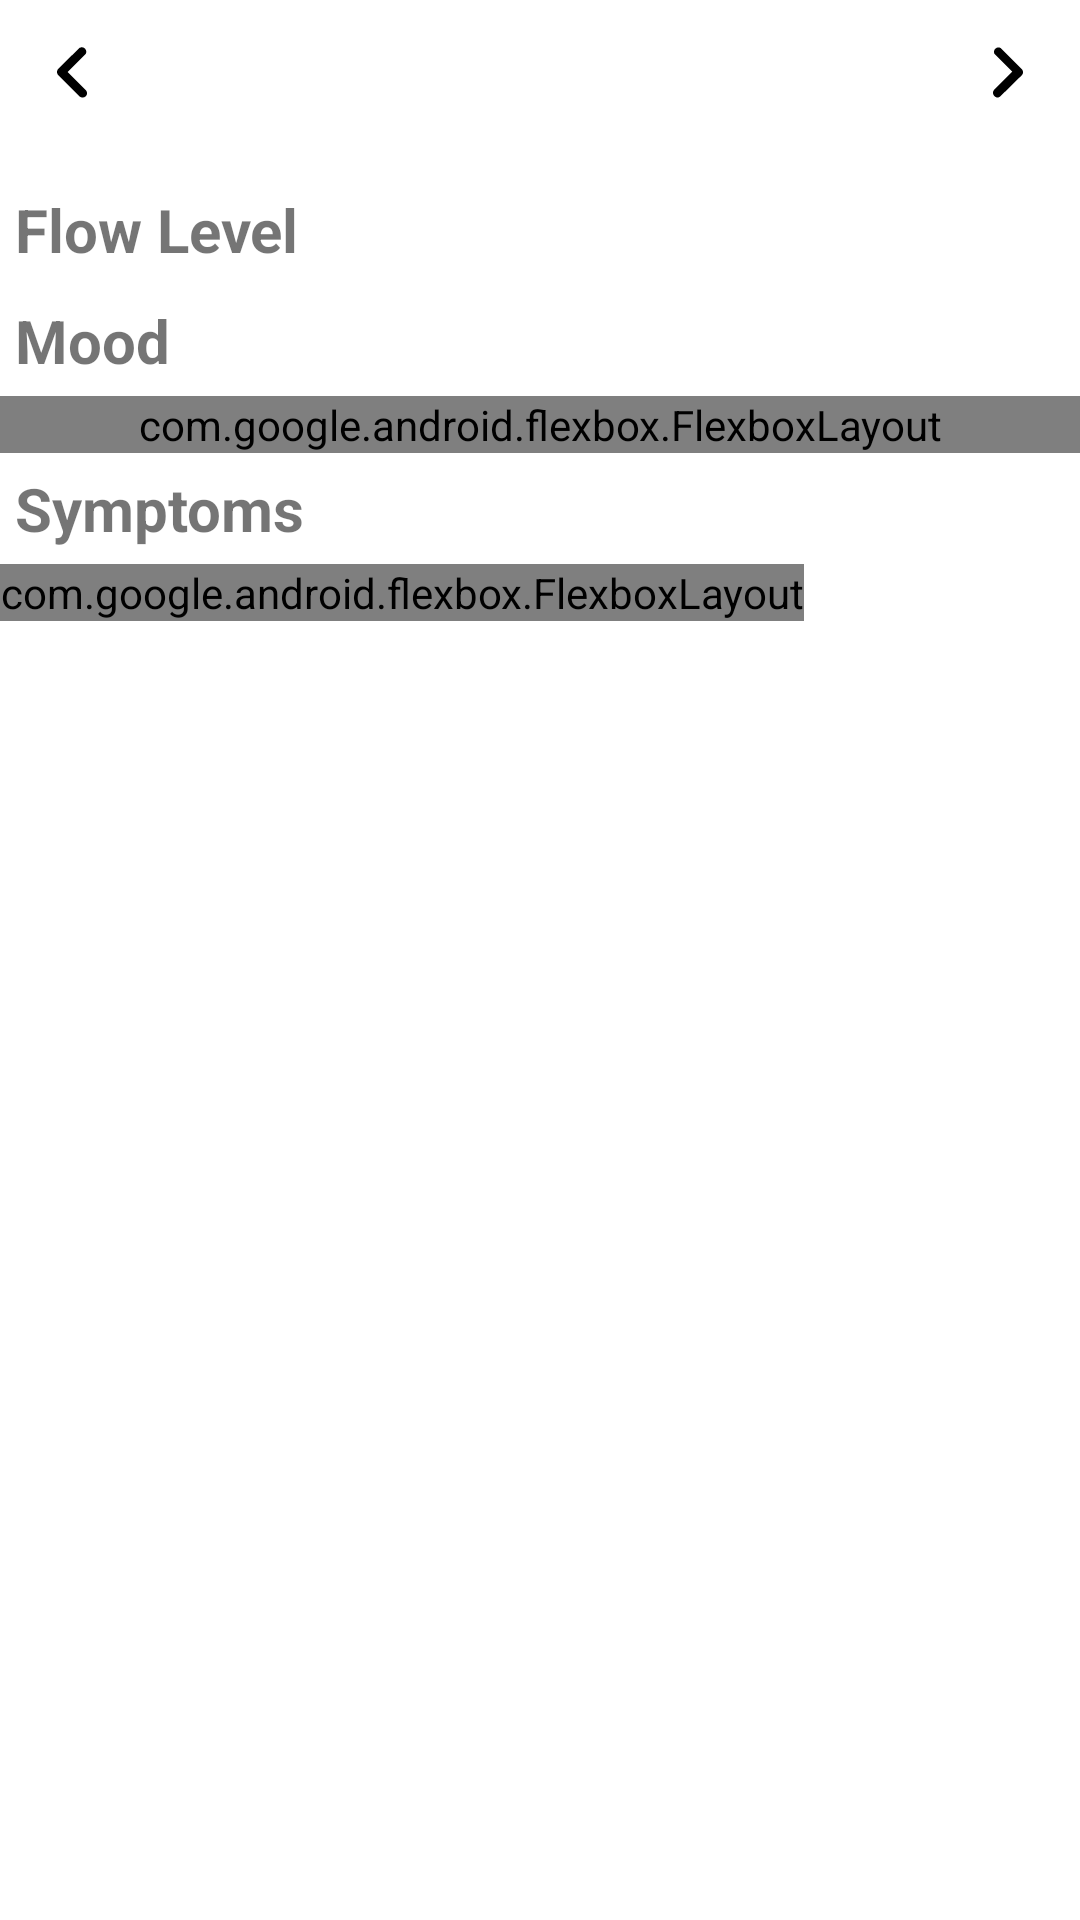

The Android layout XML behind this screen, and the referenced resources:
<!-- AndroidManifest.xml: application theme Theme.MyPeriodDataIsMine -->
<!-- res/layout/day_data_fragment.xml -->
<?xml version="1.0" encoding="utf-8"?>
<ScrollView
    xmlns:android="http://schemas.android.com/apk/res/android"
    android:layout_width="match_parent"
    android:layout_height="match_parent"
>
    <LinearLayout
        android:layout_width="match_parent"
        android:layout_height="wrap_content"
        android:orientation="vertical"
    >
        <LinearLayout
            android:layout_width="match_parent"
            android:layout_height="wrap_content"
            android:orientation="horizontal"
            android:gravity="center_vertical"
        >
            <ImageView
                android:id="@+id/previous_day"
                android:layout_width="48dp"
                android:layout_height="48dp"
                android:src="@drawable/left_arrow"
                android:contentDescription="@string/previous_day"
            />
            <TextView
                android:id="@+id/date"
                android:layout_width="0dp"
                android:layout_height="wrap_content"
                android:layout_margin="5dp"
                android:layout_weight="1"
                android:textAlignment="center"
                android:textSize="20sp"
                android:textStyle="bold"
            />
            <ImageView
                android:id="@+id/next_day"
                android:layout_width="48dp"
                android:layout_height="48dp"
                android:src="@drawable/right_arrow"
                android:contentDescription="@string/next_day"
            />
        </LinearLayout>
        <Space
            android:layout_width="match_parent"
            android:layout_height="10dp"
        />
        <TextView
            android:layout_width="match_parent"
            android:layout_height="wrap_content"
            android:layout_margin="5dp"
            android:textSize="20sp"
            android:textStyle="bold"
            android:text="@string/flow_level"
        />
        <LinearLayout
            android:id="@+id/flow_level"
            android:layout_width="match_parent"
            android:layout_height="wrap_content"
            android:orientation="horizontal"
        >
        </LinearLayout>
        <TextView
            android:layout_width="match_parent"
            android:layout_height="wrap_content"
            android:layout_margin="5dp"
            android:textSize="20sp"
            android:textStyle="bold"
            android:text="@string/mood"
        />
        <com.google.android.flexbox.FlexboxLayout
            xmlns:app="http://schemas.android.com/apk/res-auto"
            android:id="@+id/moods"
            android:layout_width="match_parent"
            android:layout_height="wrap_content"
            app:flexWrap="wrap"
            >
        </com.google.android.flexbox.FlexboxLayout>
        <TextView
            android:layout_width="match_parent"
            android:layout_height="wrap_content"
            android:layout_margin="5dp"
            android:textSize="20sp"
            android:textStyle="bold"
            android:text="@string/symptoms"
        />
        <com.google.android.flexbox.FlexboxLayout
            xmlns:app="http://schemas.android.com/apk/res-auto"
            android:id="@+id/symptoms"
            android:layout_width="wrap_content"
            android:layout_height="wrap_content"
            app:flexWrap="wrap"
        >
        </com.google.android.flexbox.FlexboxLayout>
    </LinearLayout>
</ScrollView>
<!-- resources referenced by this layout -->
<resources>
  <!-- drawable left_arrow (drawable) -->
  <vector xmlns:android="http://schemas.android.com/apk/res/android"
      android:width="800dp"
      android:height="800dp"
      android:viewportWidth="24"
      android:viewportHeight="24">
    <path
        android:pathData="M13.75,16.25C13.651,16.25 13.554,16.231 13.463,16.194C13.372,16.156 13.289,16.1 13.22,16.03L9.72,12.53C9.58,12.389 9.501,12.199 9.501,12C9.501,11.801 9.58,11.611 9.72,11.47L13.22,8C13.361,7.909 13.528,7.867 13.696,7.882C13.863,7.898 14.021,7.969 14.143,8.084C14.265,8.199 14.345,8.352 14.37,8.518C14.395,8.684 14.363,8.854 14.28,9L11.28,12L14.28,15C14.42,15.141 14.499,15.331 14.499,15.53C14.499,15.729 14.42,15.919 14.28,16.06C14.135,16.191 13.945,16.259 13.75,16.25Z"
        android:fillColor="#000000"/>
  </vector>
  <!-- drawable right_arrow (drawable) -->
  <vector xmlns:android="http://schemas.android.com/apk/res/android"
      android:width="800dp"
      android:height="800dp"
      android:viewportWidth="24"
      android:viewportHeight="24">
    <path
        android:pathData="M10.25,16.25C10.149,16.247 10.05,16.223 9.959,16.18C9.868,16.137 9.787,16.076 9.72,16C9.58,15.859 9.501,15.669 9.501,15.47C9.501,15.271 9.58,15.081 9.72,14.94L12.72,11.94L9.72,8.94C9.661,8.796 9.648,8.637 9.683,8.485C9.718,8.334 9.799,8.197 9.916,8.093C10.032,7.99 10.178,7.925 10.333,7.909C10.488,7.892 10.644,7.924 10.78,8L14.28,11.5C14.42,11.641 14.499,11.831 14.499,12.03C14.499,12.229 14.42,12.419 14.28,12.56L10.78,16C10.713,16.076 10.632,16.137 10.541,16.18C10.45,16.223 10.351,16.247 10.25,16.25Z"
        android:fillColor="#000000"/>
  </vector>
  <string name="flow_level">Flow Level</string>
  <string name="mood">Mood</string>
  <string name="next_day">Next day</string>
  <string name="previous_day">Previous day</string>
  <string name="symptoms">Symptoms</string>
  <style name="Theme.MyPeriodDataIsMine" parent="Theme.MaterialComponents.DayNight.DarkActionBar">
          
          <item name="colorPrimary">@color/purple_500</item>
          <item name="colorPrimaryVariant">@color/purple_700</item>
          <item name="colorOnPrimary">@color/white</item>
          
          <item name="colorSecondary">@color/teal_200</item>
          <item name="colorSecondaryVariant">@color/teal_700</item>
          <item name="colorOnSecondary">@color/black</item>
          
          <item name="android:statusBarColor">?attr/colorPrimaryVariant</item>
          
      </style>
  <!-- not gathered from this repository: default colours our renderer supplied (Android Studio template values) -->
  <color name="purple_500">#FF6200EE</color>
  <color name="purple_700">#FF3700B3</color>
  <color name="teal_200">#FF03DAC5</color>
  <color name="teal_700">#FF018786</color>
  <color name="black">#FF000000</color>
  <color name="white">#FFFFFFFF</color>
</resources>
